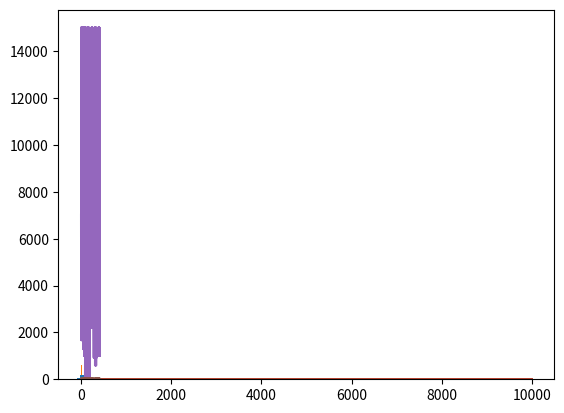

This figure's Python source:
"""
1. Write a program implementing a linear congruential generator
(LCG). Be sure that the program works correctly using only
integer representation
"""

import numpy as np
import matplotlib.pyplot as plt
from math import sqrt

def congruential_generator(m,a,c,x0,N):
	"""
	Parameters:
	m: modulus m > 0
	a: multiplier 0 < a < m
	c: increment 0 <= c < m
	x0: seed 0 <= x0 < m
	N: number of random numbers
	"""
	x = np.zeros(N+1)
	x[0] = x0;

	for i in range(N):
		x[i+1] = (a*x[i] + c) % m

	return x

def chi_square_test(n_observed, n_expected, num_classes):
	"""
	n_observed:
	n_expected:
	num_classes:
	"""
	temp = np.power((np.array(n_expected) - np.array(n_observed)),2)
	return np.sum(np.divide(temp, n_expected))

def kolmogorov_smirnov_test(x_observed):
    n = len(x_observed)
    empirical = sorted(x_observed)/max(x_observed)
    hypothized = np.linspace(0, 1, n)
    D = max(abs(np.array(empirical) - np.array(hypothized)))
    test_value =  (sqrt(n) + 0.12 + (0.11/sqrt(n))) * D
    return test_value


if __name__ == "__main__":


	"""
	Parts a, b.
	"""
	# parameters
	num_classes = 16
	N = 10000
	m = 16
	a = 5
	c = 1
	x0 = 3

	x = congruential_generator(m=m,a=a,c=c,x0=x0,N=N)
	n_observed, _ = np.histogram(x, bins=num_classes)

	# scatter plot
	plt.plot(x[1:,], x[:-1,], "+")
	plt.show()

	# histogram
	plt.hist(x, bins=num_classes)
	plt.show()

	# kolmogorov test graph
	plt.plot(sorted(x)/max(x))
	plt.plot(np.linspace(0,1,len(x)))
	plt.show()

	# Chi square test
	n_expected = (N/num_classes)*np.ones(num_classes)
	T = chi_square_test(n_observed, n_expected, num_classes)
	print(f"Chi-square test: {T}")

	# Kolmogorov test
	kolg_test = kolmogorov_smirnov_test(x)
	print(f"Kolmogorov-Smirnov test: {kolg_test}")

	"""
	experimenting for different values of m,a,c
	"""
	m_array = [14,16,18,20,22,24]
	a_array = [3,4,5,6,7,8,9]
	c_array = [1,2,3,4,5,6,7,8,9,10]

	chi_array = []
	kolm_array = []
	best_chi = np.inf
	best_comb_chi = None
	best_kol = np.inf
	best_comb_kol = None

	N = 1000
	for m in m_array:
		for a in a_array:
			for c in c_array:
				x = congruential_generator(m=m,a=a,c=c,x0=x0,N=N)
				n_observed, _ = np.histogram(x, bins=num_classes)
				n_expected = (N/num_classes)*np.ones(num_classes)
				T = chi_square_test(n_observed, n_expected, num_classes)
				chi_array.append(T)
				kolg_test = kolmogorov_smirnov_test(x)
				kolm_array.append(kolg_test)

				if kolg_test < best_kol:
					best_kol = kolg_test
					best_comb_kol = (m,a,c)

				if T < best_chi:
					best_chi = T
					best_comb_chi = (m,a,c)

	plt.plot(chi_array)
	plt.show()

	plt.plot(kolm_array)
	plt.show()

	print(f"Best Kolmogorob-Smirnov: {best_comb_kol} with {best_kol}")
	print(f"Best chi: {best_comb_chi} with {best_chi}")